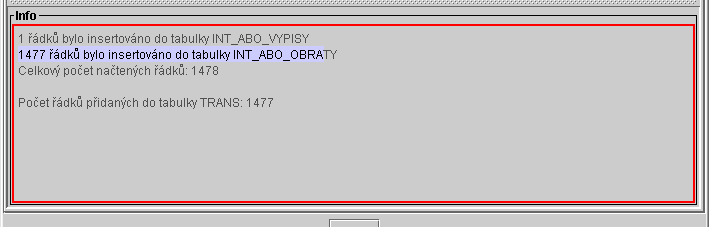
Task: RPA - Vaclav Hlavacek
Workflow: tets

Step 1: get-text from the text in window 'Zobrazit' (java.exe)

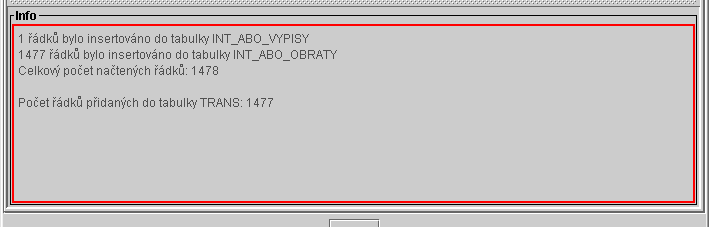
Step 2: get-text from the text in window 'Zobrazit' (java.exe)
